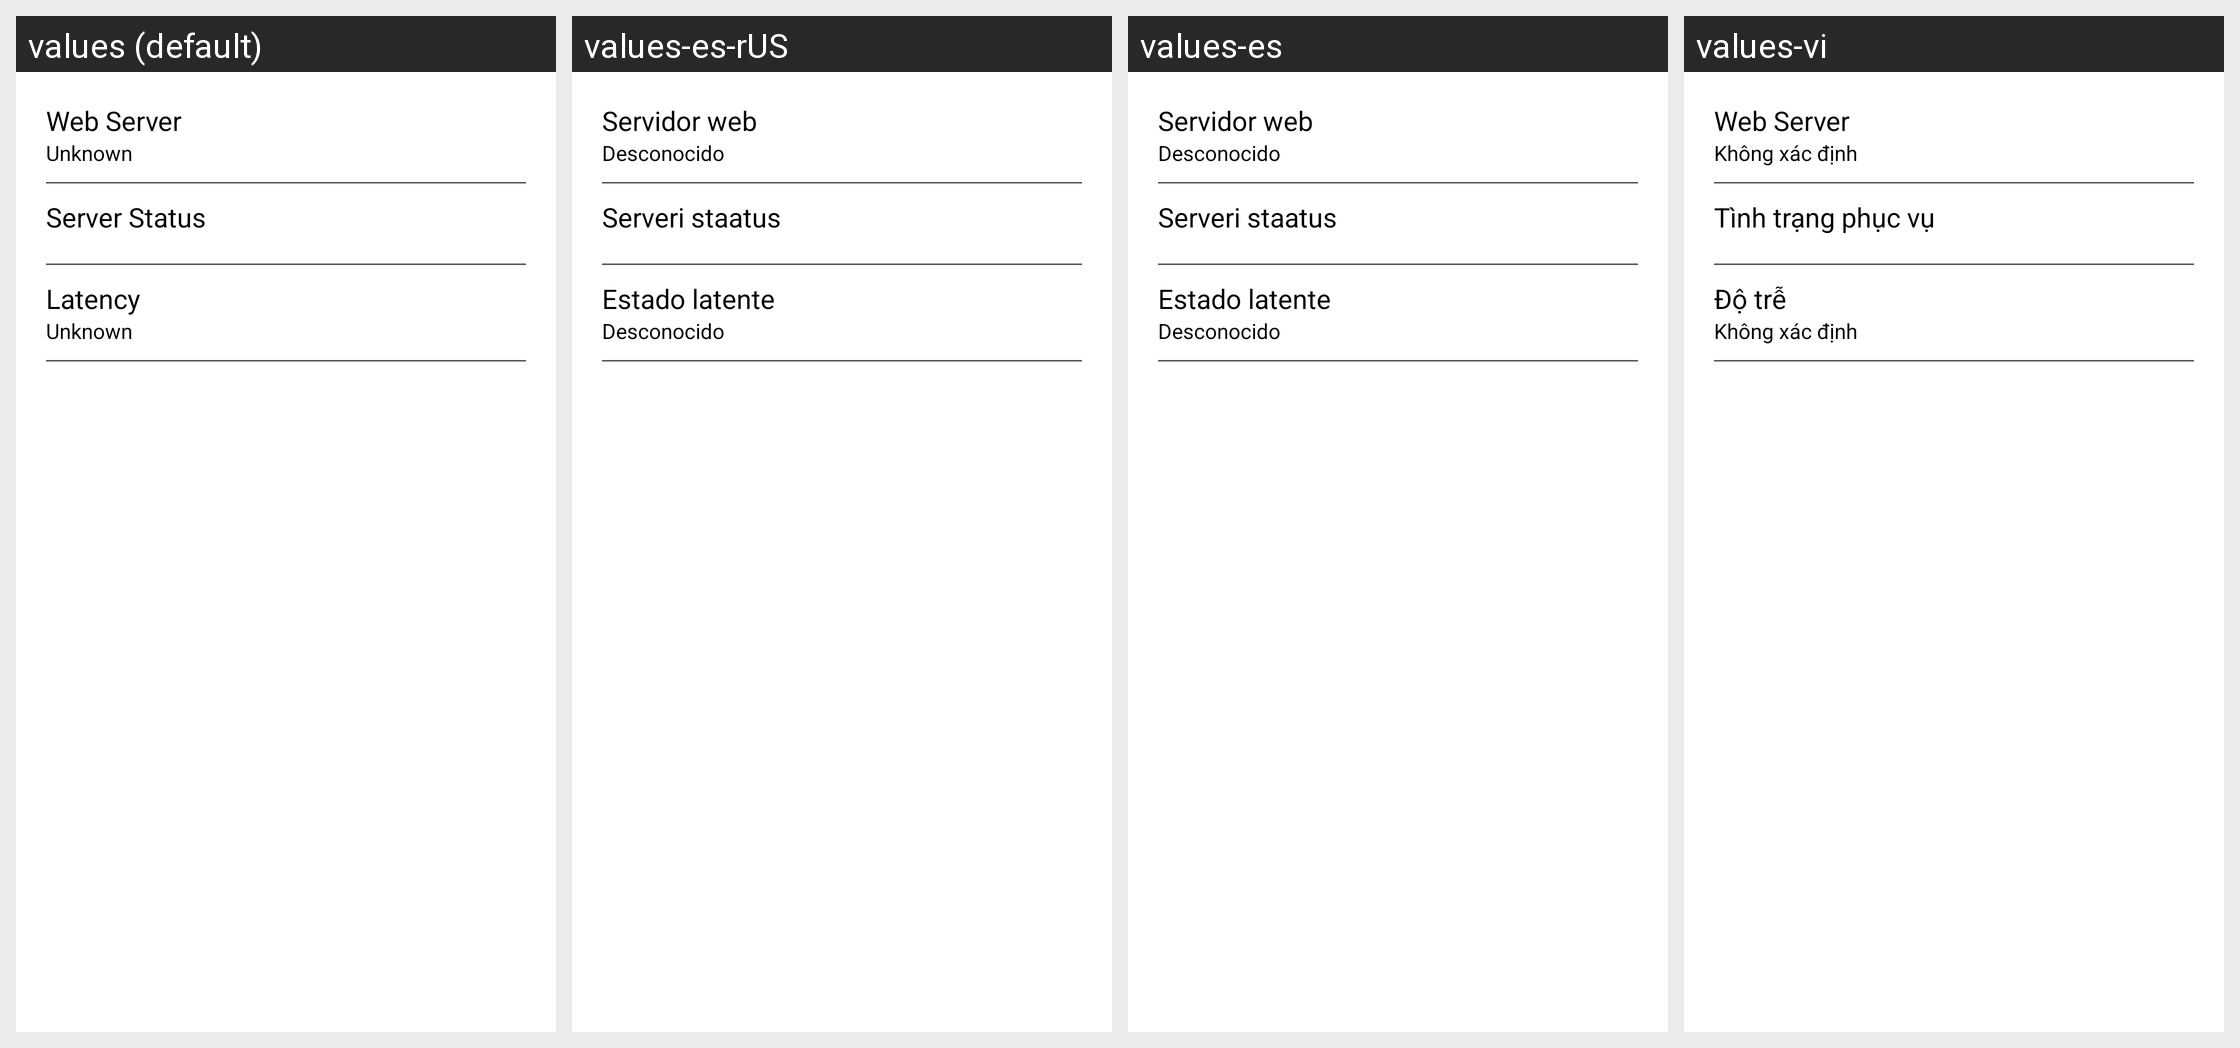

This grid shows one Android layout under several languages. Give, for every string resource on the screen, its name, the default text and each shown locale's text.
Android screen res/layout/latency.xml rendered under 4 locales, left to right: values (default), values-es-rUS, values-es, values-vi. Device: Nexus 5 (rendered at 1080×1920; each locale shown at half size, 540×960, under a caption strip naming it); theme AppTheme.
Other locales in the repository, not shown: values-el, values-hi, values-ja, values-ur, values-zh-rCN, values-zh-rTW.
Strings drawn on this screen, with the default value and each locale's value (text and hints the layout hard-codes, and strings that could not be matched under every locale, appear in the picture but are not listed):

web_server
  values: Web Server
  values-es-rUS: Servidor web
  values-es: Servidor web
  values-vi: Web Server

unknown
  values: Unknown
  values-es-rUS: Desconocido
  values-es: Desconocido
  values-vi: Không xác định

server_status
  values: Server Status
  values-es-rUS: Serveri staatus
  values-es: Serveri staatus
  values-vi: Tình trạng phục vụ

latency
  values: Latency
  values-es-rUS: Estado latente
  values-es: Estado latente
  values-vi: Độ trễ
